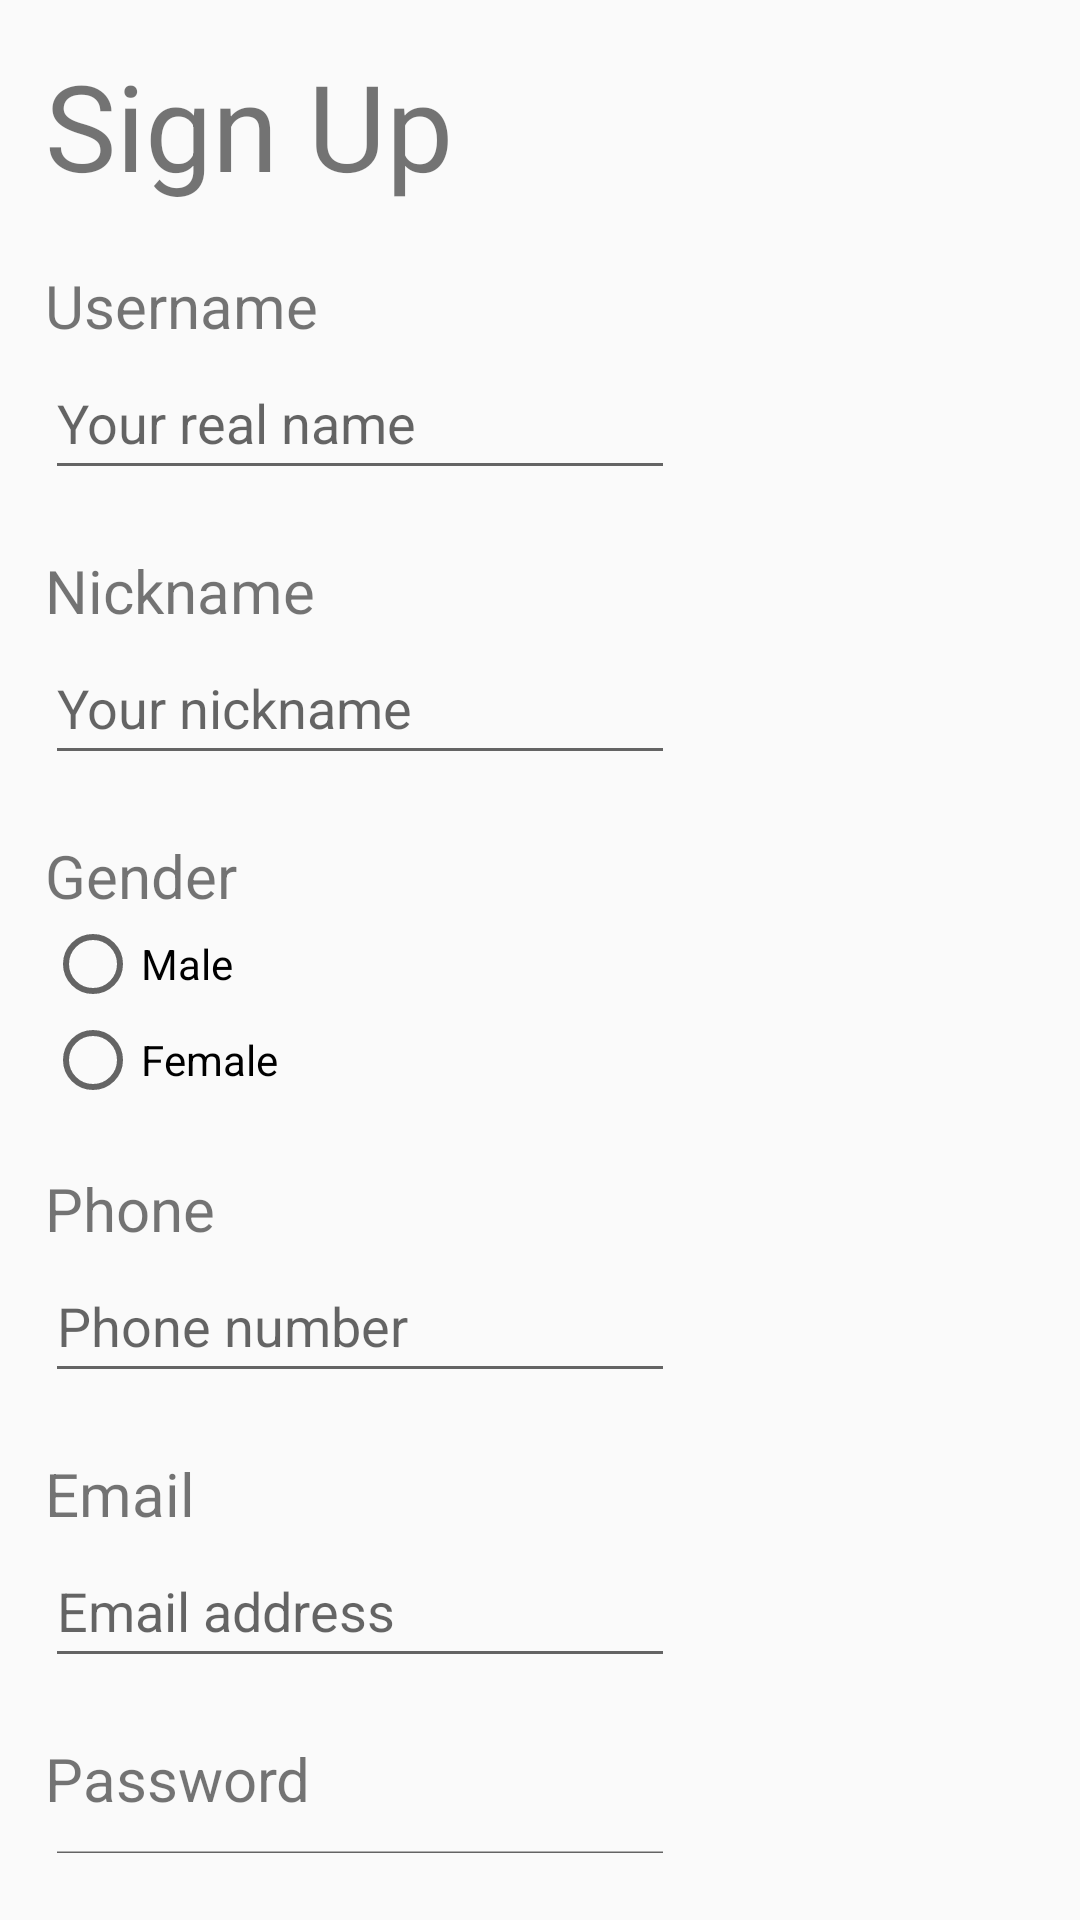

Reconstruct the res/layout file that produces this screen, plus the resources it refers to.
<!-- AndroidManifest.xml: application theme Theme.Mad1 -->
<!-- res/layout/activity_sign_up.xml -->
<?xml version="1.0" encoding="utf-8"?>
<androidx.constraintlayout.widget.ConstraintLayout xmlns:android="http://schemas.android.com/apk/res/android"
    xmlns:app="http://schemas.android.com/apk/res-auto"
    xmlns:tools="http://schemas.android.com/tools"
    android:id="@+id/main"
    android:layout_width="match_parent"
    android:layout_height="match_parent"
    tools:context=".SignUpActivity">

    <RelativeLayout
        android:layout_width="match_parent"
        android:layout_height="match_parent"
        android:padding="5sp">

        <TextView
            android:id="@+id/signupTV"
            android:layout_width="wrap_content"
            android:layout_height="wrap_content"
            android:text="Sign Up"
            android:textSize="40sp"
            android:layout_margin="10sp"/>

        <LinearLayout
            android:id="@+id/usernameLLV"
            android:layout_width="match_parent"
            android:layout_height="wrap_content"
            android:orientation="vertical"
            android:layout_below="@+id/signupTV"
            android:layout_margin="10sp">

            <TextView
                android:id="@+id/usernameTV"
                android:layout_width="match_parent"
                android:layout_height="wrap_content"
                android:text="Username"
                android:textSize="20sp"/>

            <EditText
                android:id="@+id/usernameET"
                android:layout_width="wrap_content"
                android:layout_height="wrap_content"
                android:ems="10"
                android:hint="Your real name"
                android:inputType="text"
                android:minHeight="48dp" />
        </LinearLayout>

        <LinearLayout
            android:id="@+id/nicknameLLV"
            android:layout_width="match_parent"
            android:layout_height="wrap_content"
            android:orientation="vertical"
            android:layout_below="@+id/usernameLLV"
            android:layout_margin="10sp">

            <TextView
                android:id="@+id/nicknameTV"
                android:layout_width="match_parent"
                android:layout_height="wrap_content"
                android:text="Nickname"
                android:textSize="20sp"/>

            <EditText
                android:id="@+id/nicknameET"
                android:layout_width="wrap_content"
                android:layout_height="wrap_content"
                android:ems="10"
                android:hint="Your nickname"
                android:inputType="text"
                android:minHeight="48dp" />
        </LinearLayout>

        <LinearLayout
            android:id="@+id/genderLLV"
            android:layout_width="match_parent"
            android:layout_height="wrap_content"
            android:orientation="vertical"
            android:layout_below="@+id/nicknameLLV"
            android:layout_margin="10sp">

            <TextView
                android:id="@+id/genderTV"
                android:layout_width="match_parent"
                android:layout_height="wrap_content"
                android:layout_below="@id/usernameET"
                android:text="Gender"
                android:textSize="20sp" />

            <RadioGroup
                android:id="@+id/genderRDG"
                android:layout_width="wrap_content"
                android:layout_height="wrap_content"
                android:layout_below="@+id/genderTV">

                <RadioButton
                    android:id="@+id/maleRB"
                    android:layout_width="match_parent"
                    android:layout_height="wrap_content"
                    android:text="Male"/>

                <RadioButton
                    android:id="@+id/femaleRB"
                    android:layout_width="match_parent"
                    android:layout_height="wrap_content"
                    android:text="Female"/>
            </RadioGroup>
        </LinearLayout>

        <LinearLayout
            android:id="@+id/phoneLLV"
            android:layout_width="match_parent"
            android:layout_height="wrap_content"
            android:orientation="vertical"
            android:layout_below="@+id/genderLLV"
            android:layout_margin="10sp">

            <TextView
                android:id="@+id/phoneTV"
                android:layout_width="match_parent"
                android:layout_height="wrap_content"
                android:text="Phone"
                android:textSize="20sp"/>

            <EditText
                android:id="@+id/phoneET"
                android:layout_width="wrap_content"
                android:layout_height="wrap_content"
                android:ems="10"
                android:hint="Phone number"
                android:inputType="phone"
                android:minHeight="48dp"/>
        </LinearLayout>

        <LinearLayout
            android:id="@+id/emailLLV"
            android:layout_width="match_parent"
            android:layout_height="wrap_content"
            android:orientation="vertical"
            android:layout_below="@id/phoneLLV"
            android:layout_margin="10sp">

            <TextView
                android:id="@+id/emailTV"
                android:layout_width="match_parent"
                android:layout_height="wrap_content"
                android:text="Email"
                android:textSize="20sp"/>

            <EditText
                android:id="@+id/emailET"
                android:layout_width="wrap_content"
                android:layout_height="wrap_content"
                android:ems="10"
                android:hint="Email address"
                android:inputType="textEmailAddress"
                android:minHeight="48dp" />
        </LinearLayout>

        <LinearLayout
            android:id="@+id/passwordLLV"
            android:layout_width="match_parent"
            android:layout_height="wrap_content"
            android:orientation="vertical"
            android:layout_below="@id/emailLLV"
            android:layout_margin="10sp">

            <TextView
                android:id="@+id/passwordTV"
                android:layout_width="match_parent"
                android:layout_height="wrap_content"
                android:text="Password"
                android:textSize="20sp"/>

            <EditText
                android:id="@+id/passwordET"
                android:layout_width="wrap_content"
                android:layout_height="wrap_content"
                android:ems="10"
                android:hint="Password"
                android:inputType="textPassword"
                android:minHeight="48dp" />
        </LinearLayout>

        <Button
            android:id="@+id/signupBTN"
            android:layout_width="wrap_content"
            android:layout_height="wrap_content"
            android:text="Sign Up"
            android:layout_below="@+id/passwordLLV"
            android:layout_centerHorizontal="true"/>
    </RelativeLayout>

</androidx.constraintlayout.widget.ConstraintLayout>
<!-- resources referenced by this layout -->
<resources>
  <style name="Theme.Mad1" parent="Base.Theme.Mad1" />
  <style name="Base.Theme.Mad1" parent="Theme.AppCompat.DayNight.NoActionBar">
          
          
      </style>
</resources>
